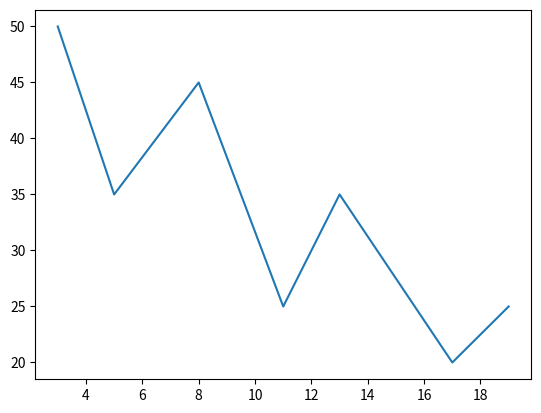

Recreate this plot in Python.
from matplotlib import pyplot 

x = [3, 5, 8, 11, 13, 17, 19]
y = [50, 35, 45, 25, 35, 20, 25]

pyplot.plot(x,y)
pyplot.show()
